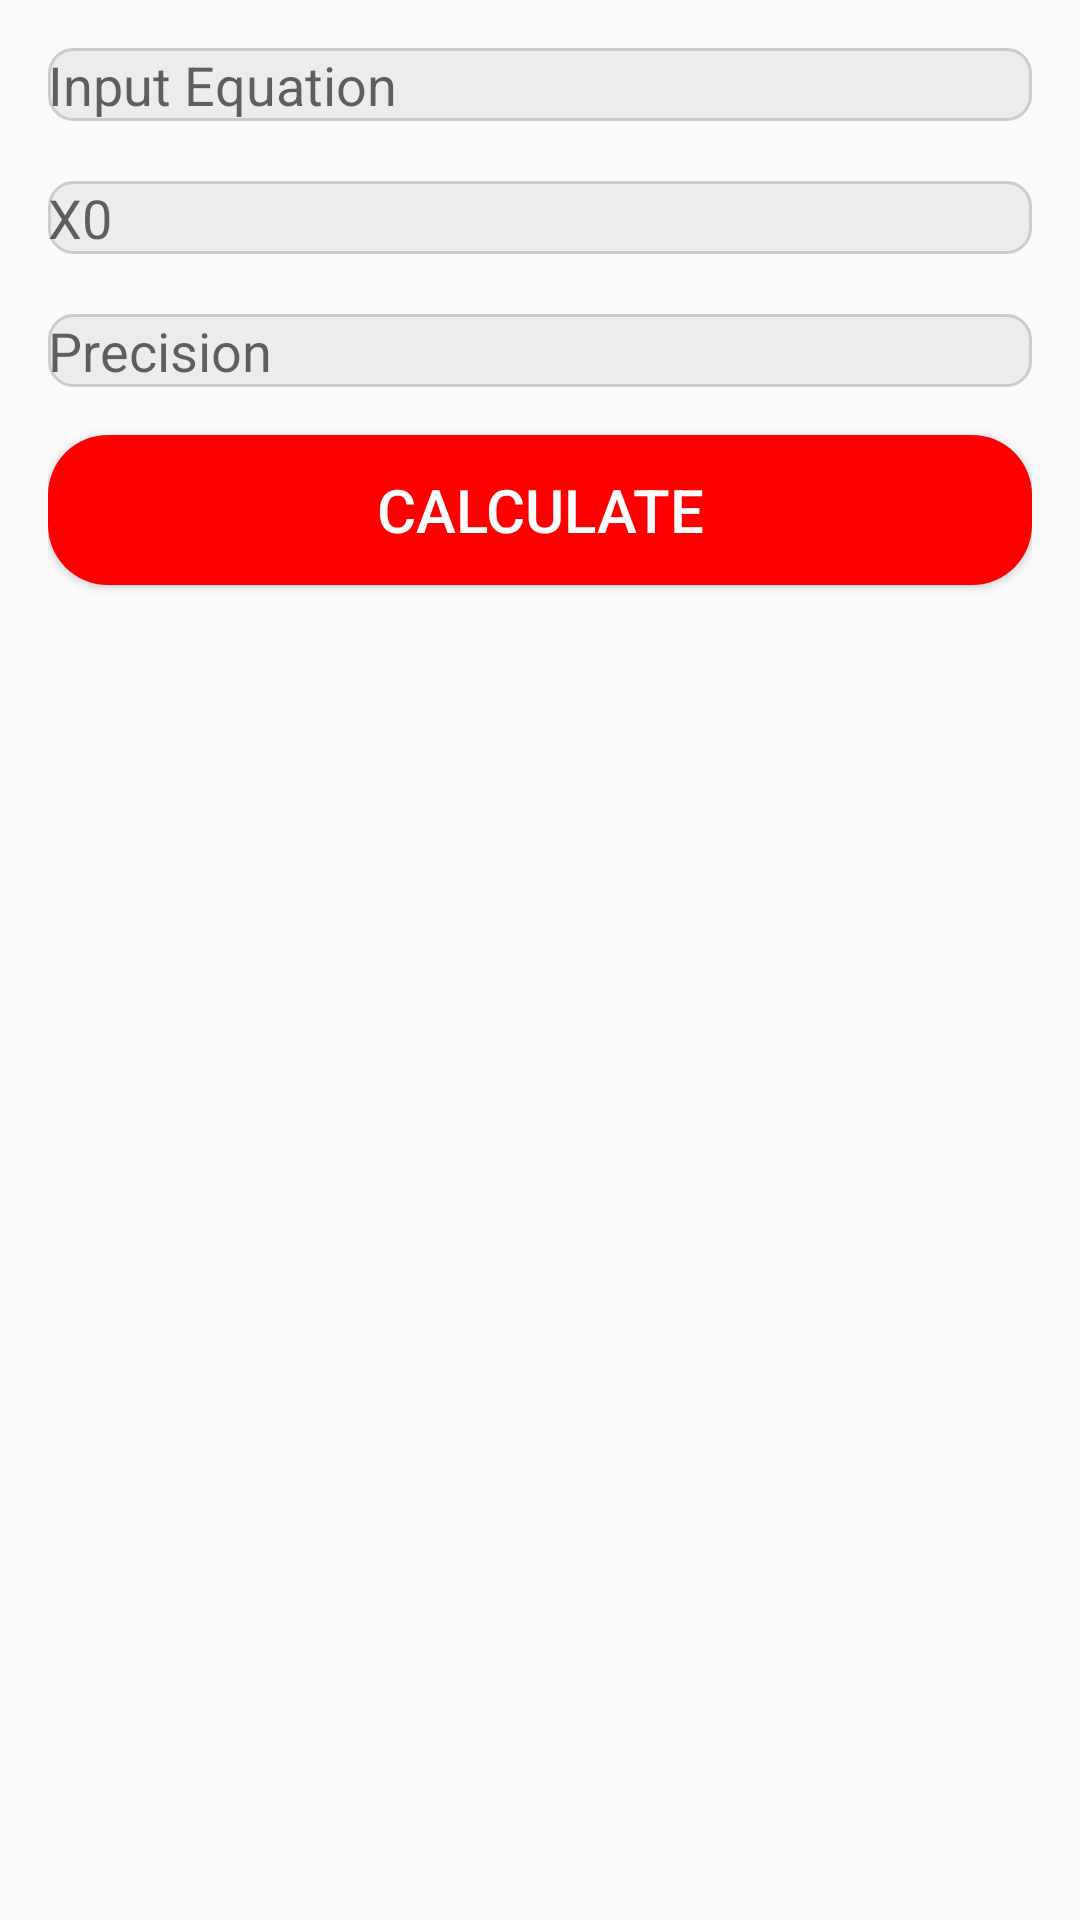

Android layout source for this screen:
<!-- AndroidManifest.xml: application theme AppTheme -->
<!-- res/layout/activity_tangent.xml -->
<?xml version="1.0" encoding="utf-8"?>
<LinearLayout xmlns:android="http://schemas.android.com/apk/res/android"
    android:layout_width="match_parent"
    android:layout_height="match_parent"
    android:orientation="vertical"
    android:padding="16dp">

    <EditText
        android:id="@+id/equation_input"
        android:layout_width="match_parent"
        android:layout_height="wrap_content"
        android:hint="Input Equation"
        android:background="@drawable/edittext_background"
        android:inputType="text"/>
    <Space
        android:layout_width="match_parent"
        android:layout_height="20dp"/>
    <EditText
        android:id="@+id/x0_input"
        android:layout_width="match_parent"
        android:layout_height="wrap_content"
        android:hint="X0"
        android:background="@drawable/edittext_background"
        android:inputType="numberSigned|numberDecimal"/>
    <Space
        android:layout_width="match_parent"
        android:layout_height="20dp"/>
    <EditText
        android:id="@+id/precision_input"
        android:layout_width="match_parent"
        android:layout_height="wrap_content"
        android:hint="Precision"
        android:background="@drawable/edittext_background"
        android:inputType="numberSigned|numberDecimal"/>

    <Button
        android:id="@+id/calculate_button"
        style="@style/galleryButtonTextStyle"
        android:layout_width="match_parent"
        android:layout_height="wrap_content"
        android:layout_gravity="center"
        android:layout_marginTop="16dp"
        android:text="Calculate"
        android:background="@drawable/rounded_button_background"
        android:backgroundTint="#FF0000"/>
    <ScrollView
        android:layout_width="match_parent"
        android:layout_height="wrap_content"
        android:layout_marginTop="16dp">

        <TableLayout
            android:id="@+id/iteration_table"
            android:layout_width="match_parent"
            android:layout_height="wrap_content"
            android:stretchColumns="*"
            android:visibility="gone"/>

    </ScrollView>
    <TextView
        android:id="@+id/result_text"
        android:layout_width="wrap_content"
        android:layout_height="wrap_content"
        android:layout_marginTop="16dp"
        android:textSize="18sp" />

</LinearLayout>
<!-- resources referenced by this layout -->
<resources>
  <!-- drawable edittext_background (drawable) -->
  <?xml version="1.0" encoding="utf-8"?>
  <shape xmlns:android="http://schemas.android.com/apk/res/android">
      <solid android:color="#ECECEC"/> 
      <corners android:radius="8dp"/> 
      <stroke
          android:width="1dp"
          android:color="#CCCCCC"/> 
  </shape>
  <!-- drawable rounded_button_background (drawable) -->
  <shape xmlns:android="http://schemas.android.com/apk/res/android">
      <solid android:color="#55FAC5" />
      <corners android:radius="20dp" />
  </shape>
  <style name="galleryButtonTextStyle">
          <item name="android:backgroundTint">@color/buttonColor</item>
          <item name="android:textColor">@color/white</item>
          <item name="android:width">260dp</item>
          <item name="android:height">50dp</item>
          <item name="android:radius">8dp</item>
          <item name="android:textSize">20sp</item>
      </style>
  <style name="AppTheme" parent="Theme.AppCompat.Light">
          
          <item name="colorPrimary">#3F51B5</item>
          <item name="colorPrimaryDark">#303F9F</item>
          <item name="colorAccent">#FF4081</item>
          
      </style>
  <color name="buttonColor">#4CAF68</color>
  <color name="white">#FFFFFFFF</color>
</resources>
